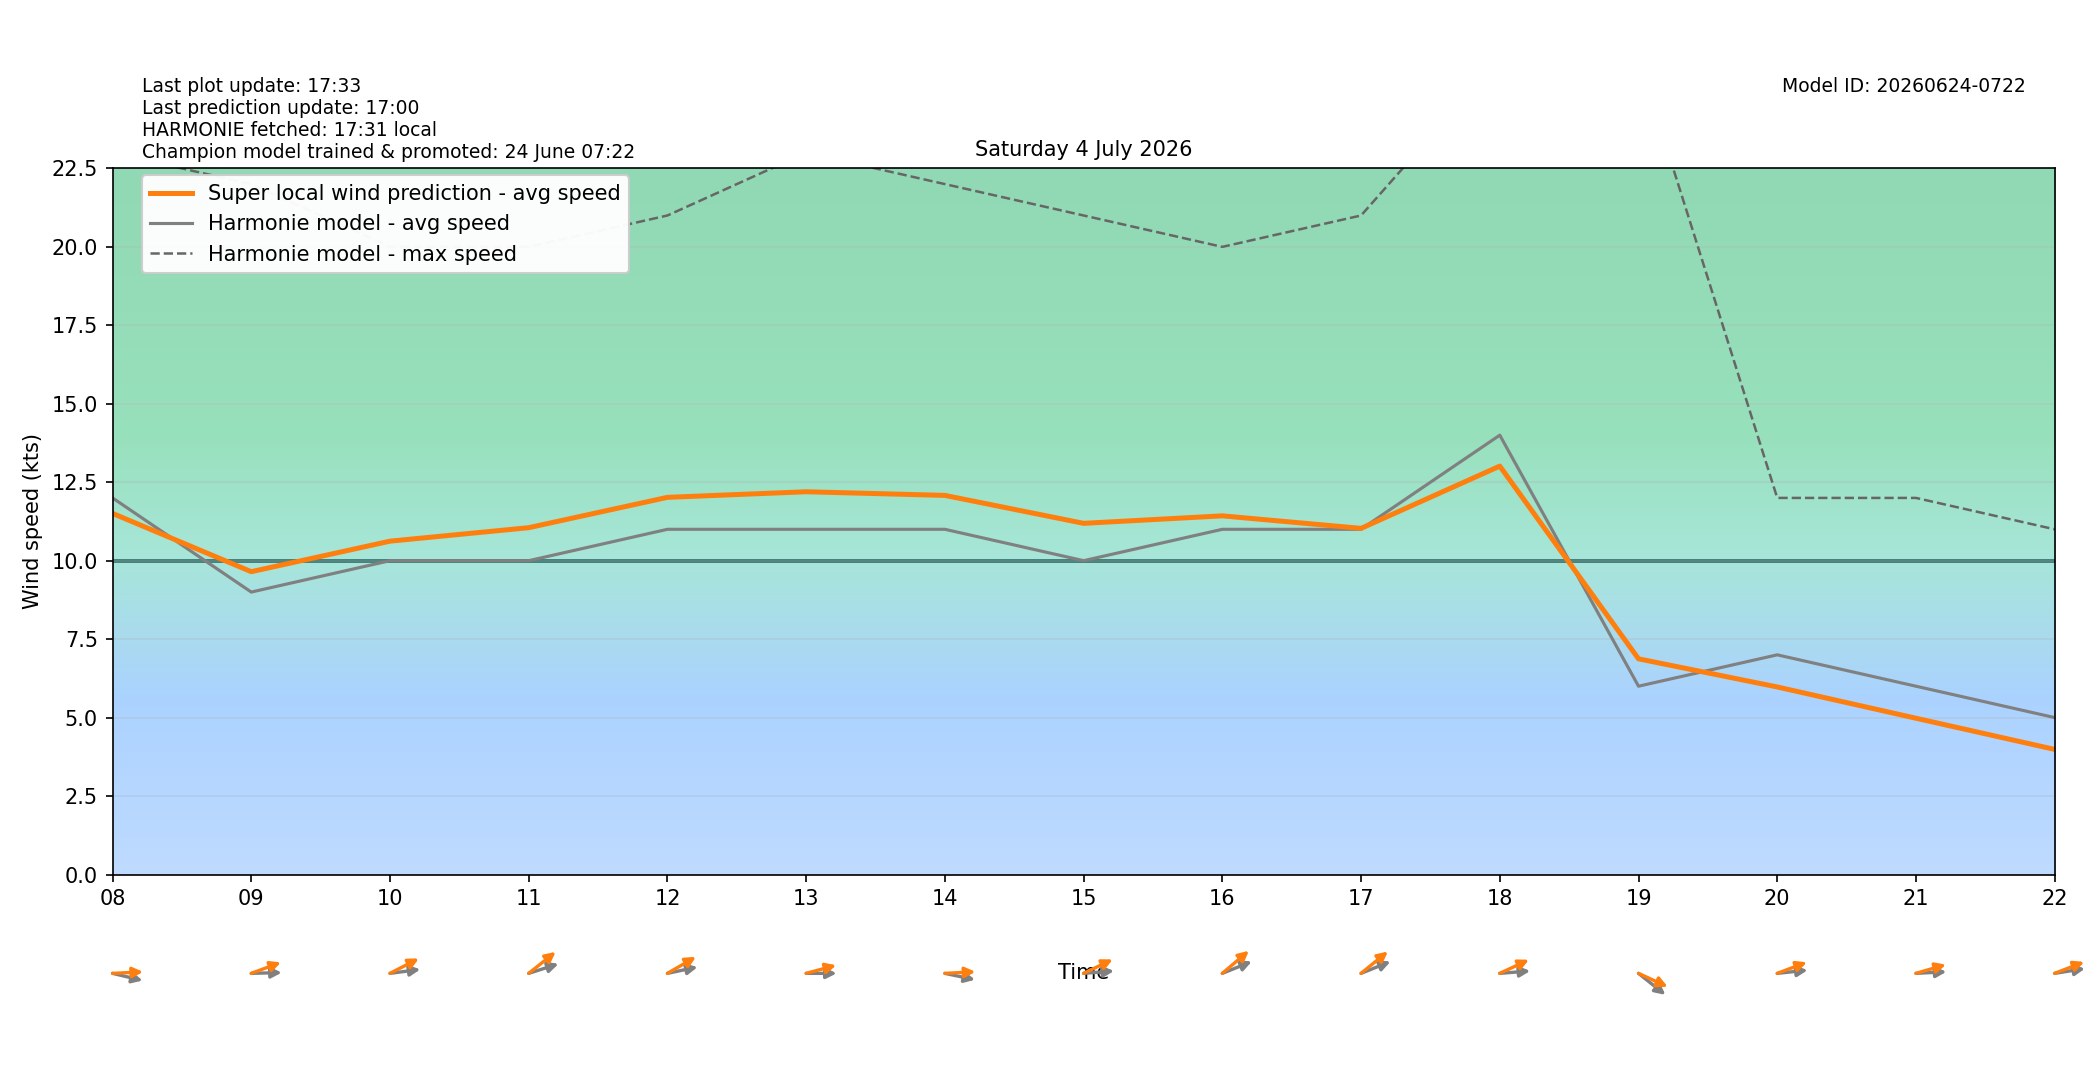

Data behind this chart, as committed beside it:
target_time_utc, target_time_local, hour_utc, hour_local, forecast_wind_speed, forecast_wind_min, forecast_wind_max, lstm_pred_wind_speed, delta_speed_lstm_minus_forecast, forecast_wind_dir_deg, lstm_pred_wind_dir_deg, delta_dir_lstm_minus_forecast
2026-07-03T22:00:00Z, 2026-07-04T00:00:00+0200, 22, 00, 4.0, 4.0, 7.0, 2.695, -1.305, 227.0, 227, -0.03439
2026-07-03T23:00:00Z, 2026-07-04T01:00:00+0200, 23, 01, 5.0, 5.0, 8.0, 3.406, -1.594, 216.0, 211.2, -4.763
2026-07-04T00:00:00Z, 2026-07-04T02:00:00+0200, 00, 02, 5.0, 5.0, 9.0, 3.504, -1.496, 200.0, 194.8, -5.22
2026-07-04T01:00:00Z, 2026-07-04T03:00:00+0200, 01, 03, 7.0, 7.0, 13.0, 5.326, -1.674, 183.0, 179, -3.968
2026-07-04T02:00:00Z, 2026-07-04T04:00:00+0200, 02, 04, 9.0, 9.0, 16.0, 7.544, -1.456, 192.0, 184.7, -7.32
2026-07-04T03:00:00Z, 2026-07-04T05:00:00+0200, 03, 05, 9.0, 9.0, 18.0, 8.246, -0.7539, 209.0, 199.7, -9.307
2026-07-04T04:00:00Z, 2026-07-04T06:00:00+0200, 04, 06, 7.0, 7.0, 16.0, 6.781, -0.2187, 214.0, 203.6, -10.36
2026-07-04T05:00:00Z, 2026-07-04T07:00:00+0200, 05, 07, 10.0, 10.0, 18.0, 9.429, -0.5709, 254.0, 243.8, -10.23
2026-07-04T06:00:00Z, 2026-07-04T08:00:00+0200, 06, 08, 12.0, 12.0, 23.0, 11.51, -0.4933, 279.0, 268.2, -10.84
2026-07-04T07:00:00Z, 2026-07-04T09:00:00+0200, 07, 09, 9.0, 9.0, 22.0, 9.649, 0.6494, 269.0, 256.1, -12.88
2026-07-04T08:00:00Z, 2026-07-04T10:00:00+0200, 08, 10, 10.0, 10.0, 20.0, 10.62, 0.622, 265.0, 251.1, -13.92
2026-07-04T09:00:00Z, 2026-07-04T11:00:00+0200, 09, 11, 10.0, 10.0, 20.0, 11.05, 1.052, 258.0, 242.1, -15.94
2026-07-04T10:00:00Z, 2026-07-04T12:00:00+0200, 10, 12, 11.0, 11.0, 21.0, 12.02, 1.018, 262.0, 249, -13.05
2026-07-04T11:00:00Z, 2026-07-04T13:00:00+0200, 11, 13, 11.0, 11.0, 23.0, 12.2, 1.197, 270.0, 259.8, -10.2
2026-07-04T12:00:00Z, 2026-07-04T14:00:00+0200, 12, 14, 11.0, 11.0, 22.0, 12.08, 1.08, 278.0, 268, -9.989
2026-07-04T13:00:00Z, 2026-07-04T15:00:00+0200, 13, 15, 10.0, 10.0, 21.0, 11.19, 1.19, 267.0, 252.3, -14.68
2026-07-04T14:00:00Z, 2026-07-04T16:00:00+0200, 14, 16, 11.0, 11.0, 20.0, 11.43, 0.4287, 255.0, 240.5, -14.5
2026-07-04T15:00:00Z, 2026-07-04T17:00:00+0200, 15, 17, 11.0, 11.0, 21.0, 11.03, 0.02986, 255.0, 241.5, -13.47
2026-07-04T16:00:00Z, 2026-07-04T18:00:00+0200, 16, 18, 14.0, 14.0, 26.0, 13.01, -0.9867, 267.0, 252.8, -14.25
2026-07-04T17:00:00Z, 2026-07-04T19:00:00+0200, 17, 19, 6.0, 6.0, 26.0, 6.872, 0.8724, 298.0, 287, -10.97
2026-07-04T18:00:00Z, 2026-07-04T20:00:00+0200, 18, 20, 7.0, 7.0, 12.0, 5.976, -1.024, 266.0, 256, -10.01
2026-07-04T19:00:00Z, 2026-07-04T21:00:00+0200, 19, 21, 6.0, 6.0, 12.0, 4.98, -1.02, 268.0, 259, -9.038
2026-07-04T20:00:00Z, 2026-07-04T22:00:00+0200, 20, 22, 5.0, 5.0, 11.0, 3.986, -1.014, 264.0, 255.5, -8.452
2026-07-04T21:00:00Z, 2026-07-04T23:00:00+0200, 21, 23, 6.0, 6.0, 11.0, 4.56, -1.44, 255.0, 246.1, -8.859
